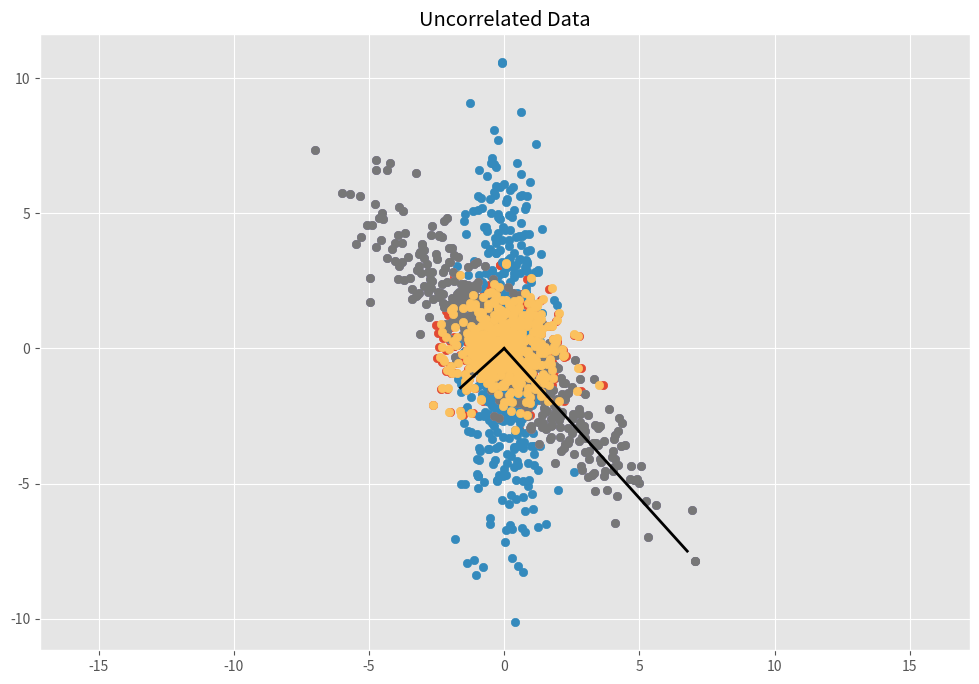

Source code (Python):
import numpy as np
import matplotlib.pyplot as plt


# Covariance
def cov(x, y):
    xbar, ybar = x.mean(), y.mean()
    return np.sum((x - xbar) * (y - ybar)) / (len(x) - 1)


# Covariance matrix
def cov_mat(X):
    return np.array([[cov(X[0], X[0]), cov(X[0], X[1])], \
                     [cov(X[1], X[0]), cov(X[1], X[1])]])


plt.style.use('ggplot')
plt.rcParams['figure.figsize'] = (12, 8)

# Normal distributed x and y vector with mean 0 and standard deviation 1
x = np.random.normal(0, 1, 500)
y = np.random.normal(0, 1, 500)
X = np.vstack((x, y)).T

plt.scatter(X[:, 0], X[:, 1])
plt.title('Generated Data')
plt.axis('equal');

# Calculate covariance matrix
print(cov_mat(X.T))  # (or with np.cov(X.T))

# Center the matrix at the origin
X = X - np.mean(X, 0)

# Scaling matrix
sx, sy = 0.7, 3.4
Scale = np.array([[sx, 0], [0, sy]])

# Apply scaling matrix to X
Y = X.dot(Scale)

plt.scatter(Y[:, 0], Y[:, 1])
plt.title('Transformed Data')
plt.axis('equal')

# Calculate covariance matrix
print(cov_mat(Y.T))

# Scaling matrix
sx, sy = 0.7, 3.4
Scale = np.array([[sx, 0], [0, sy]])

# Rotation matrix
theta = 0.77 * np.pi
c, s = np.cos(theta), np.sin(theta)
Rot = np.array([[c, -s], [s, c]])

# Transformation matrix
T = Scale.dot(Rot)

# Apply transformation matrix to X
Y = X.dot(T)

plt.scatter(Y[:, 0], Y[:, 1])
plt.title('Transformed Data')
plt.axis('equal');
# Calculate covariance matrix
print(cov_mat(Y.T))
# 知道C是什么样的
C = cov_mat(Y.T)
# 可以对C进行奇异值分解，eVe是特征值，eVa是特征向量
eVe, eVa = np.linalg.eig(C)
print(eVe)
print(eVa)
plt.scatter(Y[:, 0], Y[:, 1])
# zip是把对应项放在一起，参见blog：https://blog.csdn.net/csdn15698845876/article/details/73411541
for e, v in zip(eVe, eVa.T):
    # 显示主轴
    plt.plot([0, 3 * np.sqrt(e) * v[0]], [0, 3 * np.sqrt(e) * v[1]], 'k-', lw=2)
plt.title('Transformed Data')
plt.axis('equal');


C = cov_mat(Y.T)

# Calculate eigenvalues
eVa, eVe = np.linalg.eig(C)

# Calculate transformation matrix from eigen decomposition
R, S = eVe, np.diag(np.sqrt(eVa))
T = R.dot(S).T

# Transform data with inverse transformation matrix T^-1
Z = Y.dot(np.linalg.inv(T))

plt.scatter(Z[:, 0], Z[:, 1])
plt.title('Uncorrelated Data')
plt.axis('equal');

# Covariance matrix of the uncorrelated data
cov_mat(Z.T)